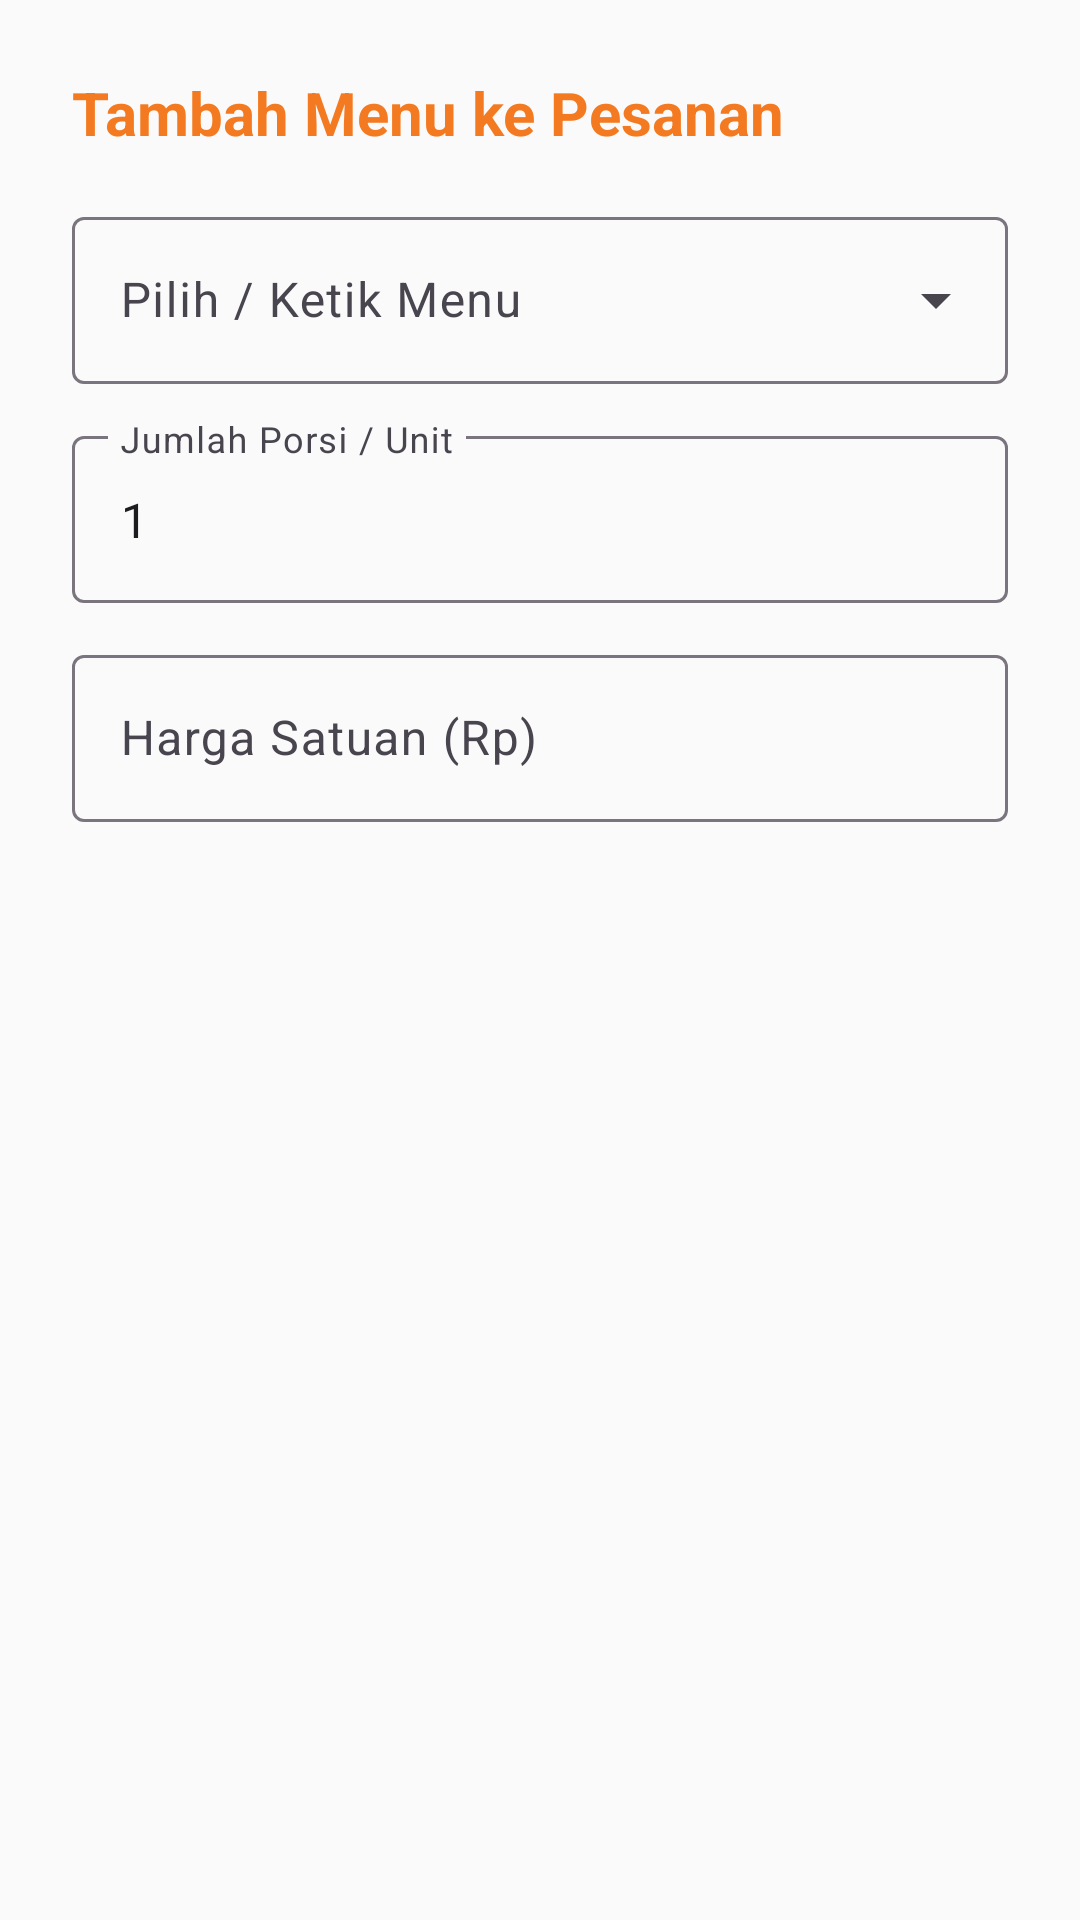

Layout XML and referenced resources for this Android screen:
<!-- AndroidManifest.xml: application theme Theme.DapurMoms -->
<!-- res/layout/dialog_add_menu_item.xml -->
<?xml version="1.0" encoding="utf-8"?>
<LinearLayout xmlns:android="http://schemas.android.com/apk/res/android"
    xmlns:app="http://schemas.android.com/apk/res-auto"
    android:layout_width="match_parent"
    android:layout_height="wrap_content"
    android:orientation="vertical"
    android:padding="24dp">

    <TextView
        android:id="@+id/tv_dialog_title"
        android:layout_width="match_parent"
        android:layout_height="wrap_content"
        android:text="Tambah Menu ke Pesanan"
        android:textSize="20sp"
        android:textStyle="bold"
        android:textColor="@color/md_theme_primary"
        android:layout_marginBottom="16dp" />

    
    <com.google.android.material.textfield.TextInputLayout
        style="@style/Widget.Material3.TextInputLayout.OutlinedBox.ExposedDropdownMenu"
        android:layout_width="match_parent"
        android:layout_height="wrap_content"
        android:layout_marginBottom="12dp"
        android:hint="Pilih / Ketik Menu">
        <AutoCompleteTextView
            android:id="@+id/actv_menu_name"
            android:layout_width="match_parent"
            android:layout_height="wrap_content"
            android:inputType="text" />
    </com.google.android.material.textfield.TextInputLayout>

    
    <com.google.android.material.textfield.TextInputLayout
        style="@style/Widget.Material3.TextInputLayout.OutlinedBox"
        android:layout_width="match_parent"
        android:layout_height="wrap_content"
        android:layout_marginBottom="12dp"
        android:hint="Jumlah Porsi / Unit">
        <com.google.android.material.textfield.TextInputEditText
            android:id="@+id/et_item_qty"
            android:layout_width="match_parent"
            android:layout_height="wrap_content"
            android:inputType="number"
            android:text="1" />
    </com.google.android.material.textfield.TextInputLayout>

    
    <com.google.android.material.textfield.TextInputLayout
        style="@style/Widget.Material3.TextInputLayout.OutlinedBox"
        android:layout_width="match_parent"
        android:layout_height="wrap_content"
        android:layout_marginBottom="20dp"
        android:hint="Harga Satuan (Rp)">
        <com.google.android.material.textfield.TextInputEditText
            android:id="@+id/et_item_price"
            android:layout_width="match_parent"
            android:layout_height="wrap_content"
            android:inputType="number" />
    </com.google.android.material.textfield.TextInputLayout>

</LinearLayout>
<!-- resources referenced by this layout -->
<resources>
  <color name="md_theme_primary">#F37A20</color>
  <style name="Theme.DapurMoms" parent="Theme.Material3.Light.NoActionBar">
          <item name="colorPrimary">@color/md_theme_primary</item>
          <item name="colorOnPrimary">@color/md_theme_on_primary</item>
          <item name="colorPrimaryContainer">@color/md_theme_primary_container</item>
          <item name="colorOnPrimaryContainer">@color/md_theme_on_primary_container</item>
          <item name="colorSecondary">@color/md_theme_secondary</item>
          <item name="colorOnSecondary">@color/md_theme_on_secondary</item>
          <item name="colorSecondaryContainer">@color/md_theme_secondary_container</item>
          <item name="colorOnSecondaryContainer">@color/md_theme_on_secondary_container</item>
          <item name="android:colorBackground">@color/md_theme_background</item>
          <item name="colorSurface">@color/md_theme_surface</item>
          <item name="colorSurfaceVariant">@color/md_theme_surface_variant</item>
          <item name="colorOnBackground">@color/md_theme_on_background</item>
          <item name="colorOnSurface">@color/md_theme_on_surface</item>
          <item name="colorOnSurfaceVariant">@color/md_theme_on_surface_variant</item>
          <item name="colorOutline">@color/md_theme_outline</item>
          <item name="android:statusBarColor">@color/md_theme_primary</item>
      </style>
  <color name="md_theme_on_primary">#FFFFFF</color>
  <color name="md_theme_primary_container">#FFDBC0</color>
  <color name="md_theme_on_primary_container">#381500</color>
  <color name="md_theme_secondary">#009688</color>
  <color name="md_theme_on_secondary">#FFFFFF</color>
  <color name="md_theme_secondary_container">#80CBC4</color>
  <color name="md_theme_on_secondary_container">#00332E</color>
  <color name="md_theme_background">#FAFAFA</color>
  <color name="md_theme_surface">#FFFFFF</color>
  <color name="md_theme_surface_variant">#F5F5F5</color>
  <color name="md_theme_on_background">#1C1B1F</color>
  <color name="md_theme_on_surface">#1C1B1F</color>
  <color name="md_theme_on_surface_variant">#49454F</color>
  <color name="md_theme_outline">#79747E</color>
</resources>
